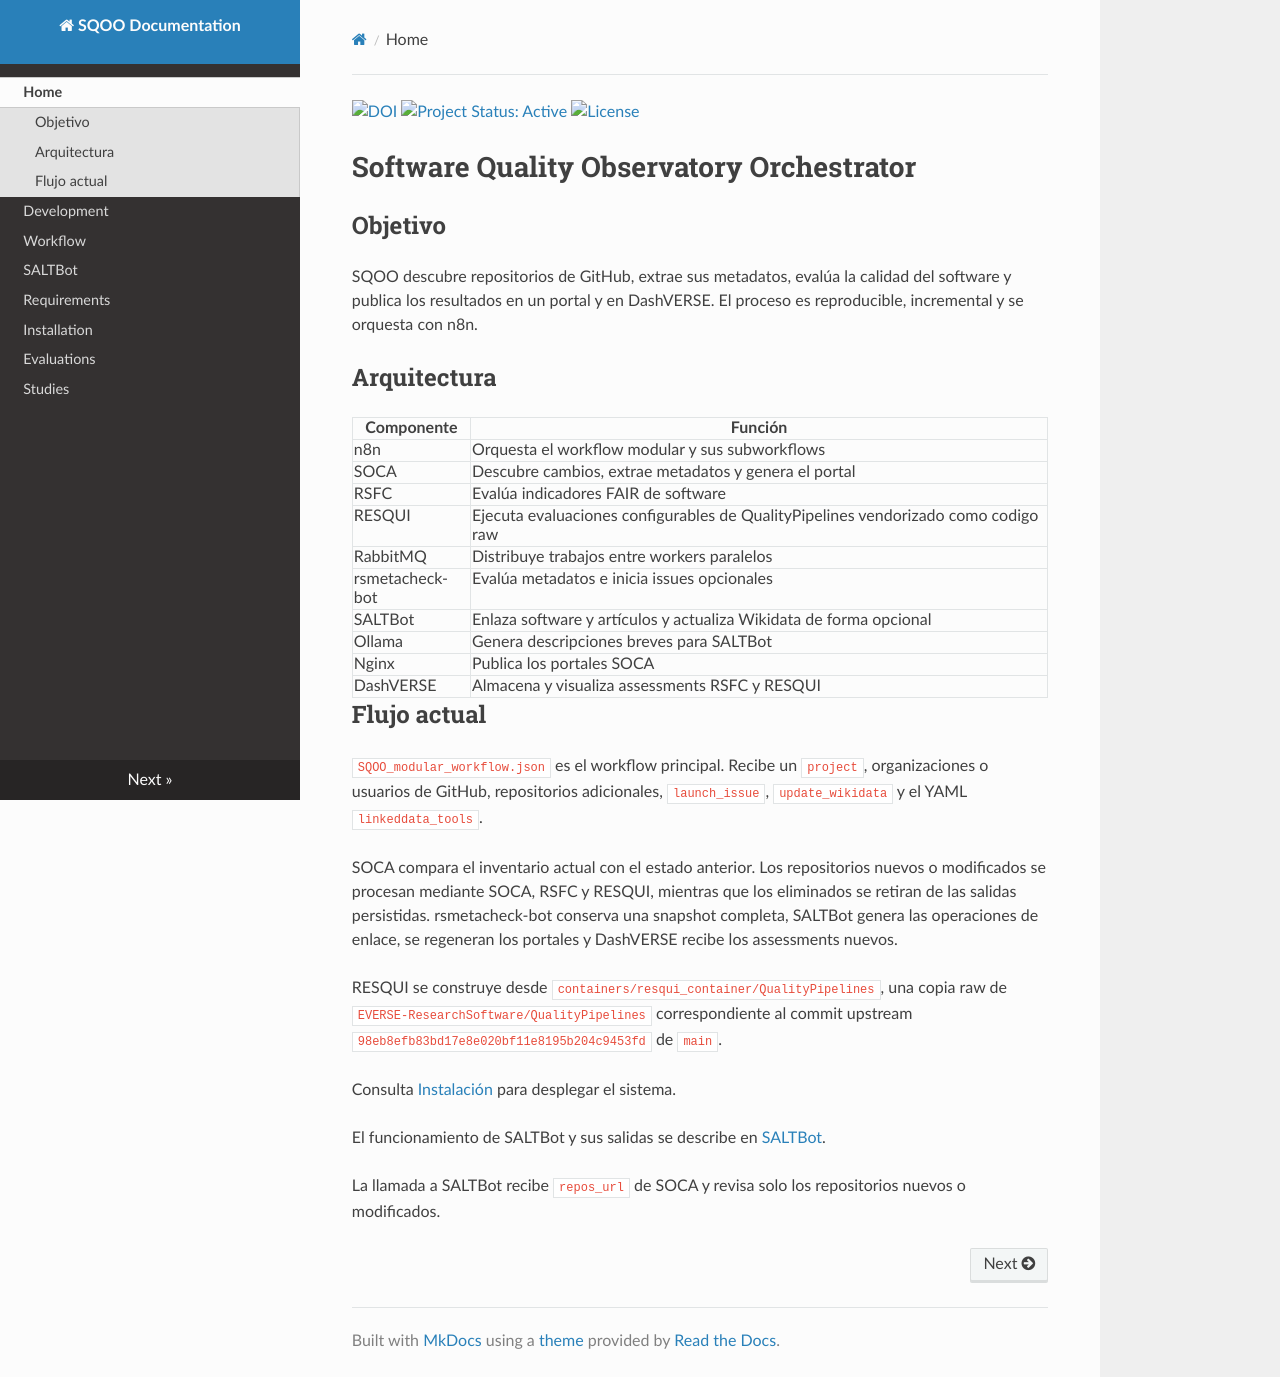

repository: oeg-upm/Software-Quality-Observatory-Orchestrator · page: index.html · generator: mkdocs

[![DOI](https://zenodo.org/badge/DOI/10.5281/zenodo.18879858.svg)](https://doi.org/10.5281/zenodo.18879858) [![Project Status: Active](https://www.repostatus.org/badges/latest/active.svg)](https://www.repostatus.org/#active) [![License](https://img.shields.io/badge/license-Apache%202.0-blue.svg)](https://www.apache.org/licenses/LICENSE-2.0)

# Software Quality Observatory Orchestrator

## Objetivo

SQOO descubre repositorios de GitHub, extrae sus metadatos, evalúa la calidad del software y publica los resultados en un portal y en DashVERSE. El proceso es reproducible, incremental y se orquesta con n8n.

## Arquitectura

| Componente | Función |
| --- | --- |
| n8n | Orquesta el workflow modular y sus subworkflows |
| SOCA | Descubre cambios, extrae metadatos y genera el portal |
| RSFC | Evalúa indicadores FAIR de software |
| RESQUI | Ejecuta evaluaciones configurables de QualityPipelines vendorizado como codigo raw |
| RabbitMQ | Distribuye trabajos entre workers paralelos |
| rsmetacheck-bot | Evalúa metadatos e inicia issues opcionales |
| SALTBot | Enlaza software y artículos y actualiza Wikidata de forma opcional |
| Ollama | Genera descripciones breves para SALTBot |
| Nginx | Publica los portales SOCA |
| DashVERSE | Almacena y visualiza assessments RSFC y RESQUI |

## Flujo actual

`SQOO_modular_workflow.json` es el workflow principal. Recibe un `project`, organizaciones o usuarios de GitHub, repositorios adicionales, `launch_issue`, `update_wikidata` y el YAML `linkeddata_tools`.

SOCA compara el inventario actual con el estado anterior. Los repositorios nuevos o modificados se procesan mediante SOCA, RSFC y RESQUI, mientras que los eliminados se retiran de las salidas persistidas. rsmetacheck-bot conserva una snapshot completa, SALTBot genera las operaciones de enlace, se regeneran los portales y DashVERSE recibe los assessments nuevos.

RESQUI se construye desde `containers/resqui_container/QualityPipelines`, una copia raw de `EVERSE-ResearchSoftware/QualityPipelines` correspondiente al commit upstream `98eb8efb83bd17e8e020bf11e8195b204c9453fd` de `main`.

Consulta [Instalación](instalacion.md) para desplegar el sistema.

El funcionamiento de SALTBot y sus salidas se describe en [SALTBot](saltbot.md).

La llamada a SALTBot recibe `repos_url` de SOCA y revisa solo los repositorios nuevos o modificados.
